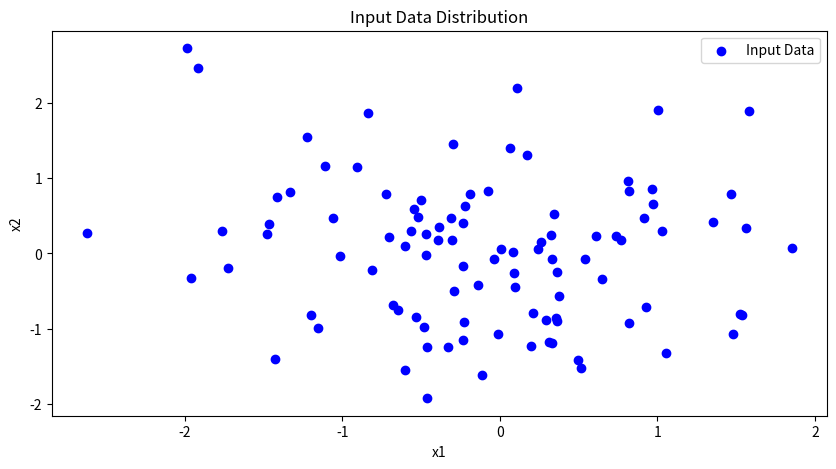
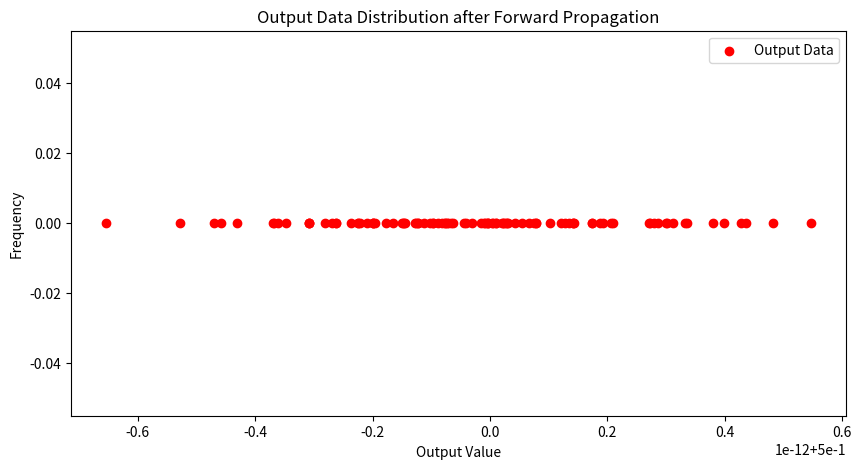
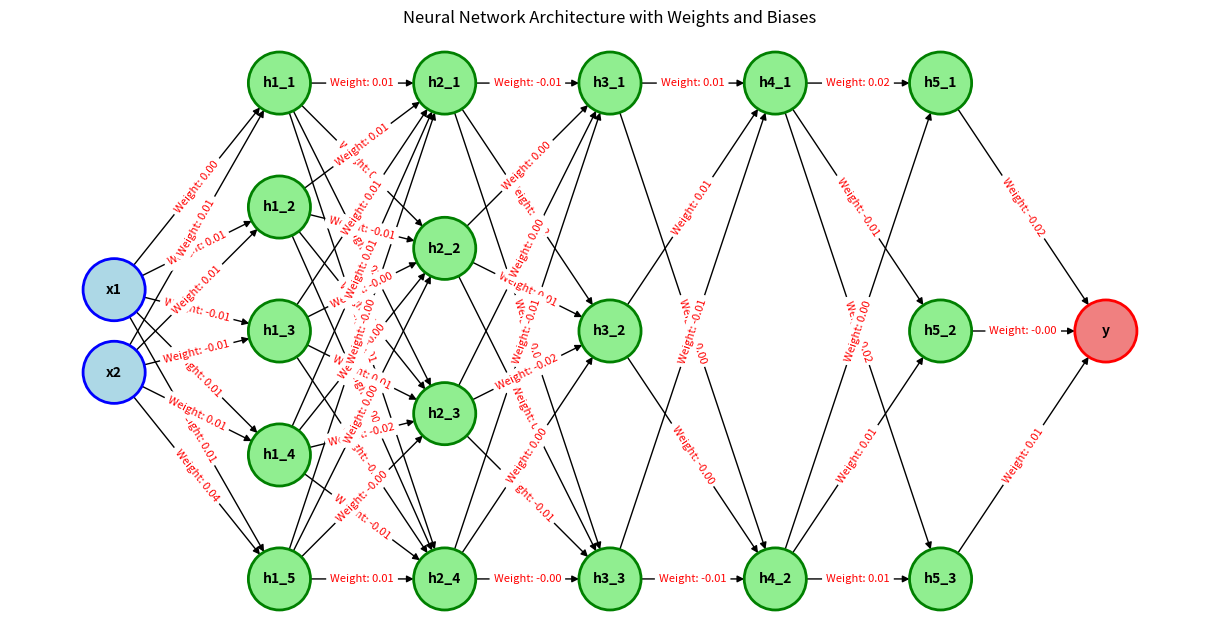

The matplotlib source for these figures, in order:

import numpy as np
import matplotlib.pyplot as plt
import networkx as nx

# 1. Data Preparation
np.random.seed(42)  # For reproducibility

# Generating synthetic data
m = 100  # Number of examples
n_x = 2  # Number of input features
X = np.random.randn(n_x, m)  # Input features (n_x by m)

# Forward propagation parameters
n_h1 = 5  # Number of hidden units in layer 1
n_h2 = 4  # Number of hidden units in layer 2
n_h3 = 3  # Number of hidden units in layer 3
n_h4 = 2  # Number of hidden units in layer 4
n_h5 = 3  # Number of hidden units in layer 5
n_y = 1  # Number of output units

# Initialize weights and biases for a 5 hidden layer neural network
W1 = np.random.randn(n_h1, n_x) * 0.01
b1 = np.zeros((n_h1, 1))
W2 = np.random.randn(n_h2, n_h1) * 0.01
b2 = np.zeros((n_h2, 1))
W3 = np.random.randn(n_h3, n_h2) * 0.01
b3 = np.zeros((n_h3, 1))
W4 = np.random.randn(n_h4, n_h3) * 0.01
b4 = np.zeros((n_h4, 1))
W5 = np.random.randn(n_h5, n_h4) * 0.01
b5 = np.zeros((n_h5, 1))
W6 = np.random.randn(n_y, n_h5) * 0.01
b6 = np.zeros((n_y, 1))

# 2. Forward Propagation (Vectorized)
Z1 = np.dot(W1, X) + b1
A1 = np.tanh(Z1)
Z2 = np.dot(W2, A1) + b2
A2 = np.tanh(Z2)
Z3 = np.dot(W3, A2) + b3
A3 = np.tanh(Z3)
Z4 = np.dot(W4, A3) + b4
A4 = np.tanh(Z4)
Z5 = np.dot(W5, A4) + b5
A5 = np.tanh(Z5)
Z6 = np.dot(W6, A5) + b6
A6 = 1 / (1 + np.exp(-Z6))

# Plotting the input data
plt.figure(figsize=(10, 5))
plt.scatter(X[0, :], X[1, :], c='blue', label='Input Data')
plt.xlabel('x1')
plt.ylabel('x2')
plt.title('Input Data Distribution')
plt.legend()
plt.show()

# Plotting the output of the neural network
plt.figure(figsize=(10, 5))
plt.scatter(A6[0, :], np.zeros(A6.shape[1]), c='red', label='Output Data')
plt.xlabel('Output Value')
plt.ylabel('Frequency')
plt.title('Output Data Distribution after Forward Propagation')
plt.legend()
plt.show()

# 3. Explanation of Dimensions
print("Dimensions of matrices and vectors:")
print(f"W1: {W1.shape}")  # W1 is n_h1 by n_x
print(f"b1: {b1.shape}")  # b1 is n_h1 by 1
print(f"Z1: {Z1.shape}")  # Z1 is n_h1 by m
print(f"A1: {A1.shape}")  # A1 is n_h1 by m
print(f"W2: {W2.shape}")  # W2 is n_h2 by n_h1
print(f"b2: {b2.shape}")  # b2 is n_h2 by 1
print(f"Z2: {Z2.shape}")  # Z2 is n_h2 by m
print(f"A2: {A2.shape}")  # A2 is n_h2 by m
print(f"W3: {W3.shape}")  # W3 is n_h3 by n_h2
print(f"b3: {b3.shape}")  # b3 is n_h3 by 1
print(f"Z3: {Z3.shape}")  # Z3 is n_h3 by m
print(f"A3: {A3.shape}")  # A3 is n_h3 by m
print(f"W4: {W4.shape}")  # W4 is n_h4 by n_h3
print(f"b4: {b4.shape}")  # b4 is n_h4 by 1
print(f"Z4: {Z4.shape}")  # Z4 is n_h4 by m
print(f"A4: {A4.shape}")  # A4 is n_h4 by m
print(f"W5: {W5.shape}")  # W5 is n_h5 by n_h4
print(f"b5: {b5.shape}")  # b5 is n_h5 by 1
print(f"Z5: {Z5.shape}")  # Z5 is n_h5 by m
print(f"A5: {A5.shape}")  # A5 is n_h5 by m
print(f"W6: {W6.shape}")  # W6 is n_y by n_h5
print(f"b6: {b6.shape}")  # b6 is n_y by 1
print(f"Z6: {Z6.shape}")  # Z6 is n_y by m
print(f"A6: {A6.shape}")  # A6 is n_y by m

# 4. Visualizing the Neural Network using networkx
G = nx.DiGraph()

# Add nodes
input_layer = ['x1', 'x2']
hidden_layer1 = [f'h1_{i+1}' for i in range(n_h1)]
hidden_layer2 = [f'h2_{i+1}' for i in range(n_h2)]
hidden_layer3 = [f'h3_{i+1}' for i in range(n_h3)]
hidden_layer4 = [f'h4_{i+1}' for i in range(n_h4)]
hidden_layer5 = [f'h5_{i+1}' for i in range(n_h5)]
output_layer = ['y']

for node in input_layer + hidden_layer1 + hidden_layer2 + hidden_layer3 + hidden_layer4 + hidden_layer5 + output_layer:
    G.add_node(node)

# Add edges with weights
edges = [(f'x{i+1}', f'h1_{j+1}', {'weight': W1[j, i], 'bias': b1[j, 0]}) for i in range(n_x) for j in range(n_h1)]
edges += [(f'h1_{i+1}', f'h2_{j+1}', {'weight': W2[j, i], 'bias': b2[j, 0]}) for i in range(n_h1) for j in range(n_h2)]
edges += [(f'h2_{i+1}', f'h3_{j+1}', {'weight': W3[j, i], 'bias': b3[j, 0]}) for i in range(n_h2) for j in range(n_h3)]
edges += [(f'h3_{i+1}', f'h4_{j+1}', {'weight': W4[j, i], 'bias': b4[j, 0]}) for i in range(n_h3) for j in range(n_h4)]
edges += [(f'h4_{i+1}', f'h5_{j+1}', {'weight': W5[j, i], 'bias': b5[j, 0]}) for i in range(n_h4) for j in range(n_h5)]
edges += [(f'h5_{i+1}', 'y', {'weight': W6[0, i], 'bias': b6[0, 0]}) for i in range(n_h5)]  # W6[0, i] since n_y=1
G.add_edges_from(edges)

# Draw the network with labels
layer_gap = 2
node_gap = 6

# Positioning nodes
pos = {}
# Input layer positions
pos['x1'] = (0, 1)
pos['x2'] = (0, -1)
# Hidden layers positions
for i in range(n_h1):
    pos[f'h1_{i+1}'] = (layer_gap, node_gap - i * 2 * node_gap / (n_h1 - 1))
for i in range(n_h2):
    pos[f'h2_{i+1}'] = (2 * layer_gap, node_gap - i * 2 * node_gap / (n_h2 - 1))
for i in range(n_h3):
    pos[f'h3_{i+1}'] = (3 * layer_gap, node_gap - i * 2 * node_gap / (n_h3 - 1))
for i in range(n_h4):
    pos[f'h4_{i+1}'] = (4 * layer_gap, node_gap - i * 2 * node_gap / (n_h4 - 1))
for i in range(n_h5):
    pos[f'h5_{i+1}'] = (5 * layer_gap, node_gap - i * 2 * node_gap / (n_h5 - 1))
pos['y'] = (6 * layer_gap, 0)

# Customizing node colors and border colors
node_color = ['lightblue'] * len(input_layer) + ['lightgreen'] * (n_h1 + n_h2 + n_h3 + n_h4 + n_h5) + ['lightcoral']
node_border_color = ['blue'] * len(input_layer) + ['green'] * (n_h1 + n_h2 + n_h3 + n_h4 + n_h5) + ['red']

# Draw the network
plt.figure(figsize=(12, 6))
node_labels = {node: f"{node}\nBias: {G.nodes[node]['bias']:.2f}" if 'bias' in G.nodes[node] else node for node in G.nodes}
nx.draw(G, pos, with_labels=True, labels=node_labels, node_size=2000, node_color=node_color, edge_color='black',
        font_size=10, font_weight='bold', arrows=True, node_shape='o', linewidths=2, edgecolors=node_border_color)
edge_labels = {(edge[0], edge[1]): f"Weight: {G.edges[edge]['weight']:.2f}" for edge in G.edges}
nx.draw_networkx_edge_labels(G, pos, edge_labels=edge_labels, font_color='red', font_size=8)
plt.title('Neural Network Architecture with Weights and Biases')
plt.show()
